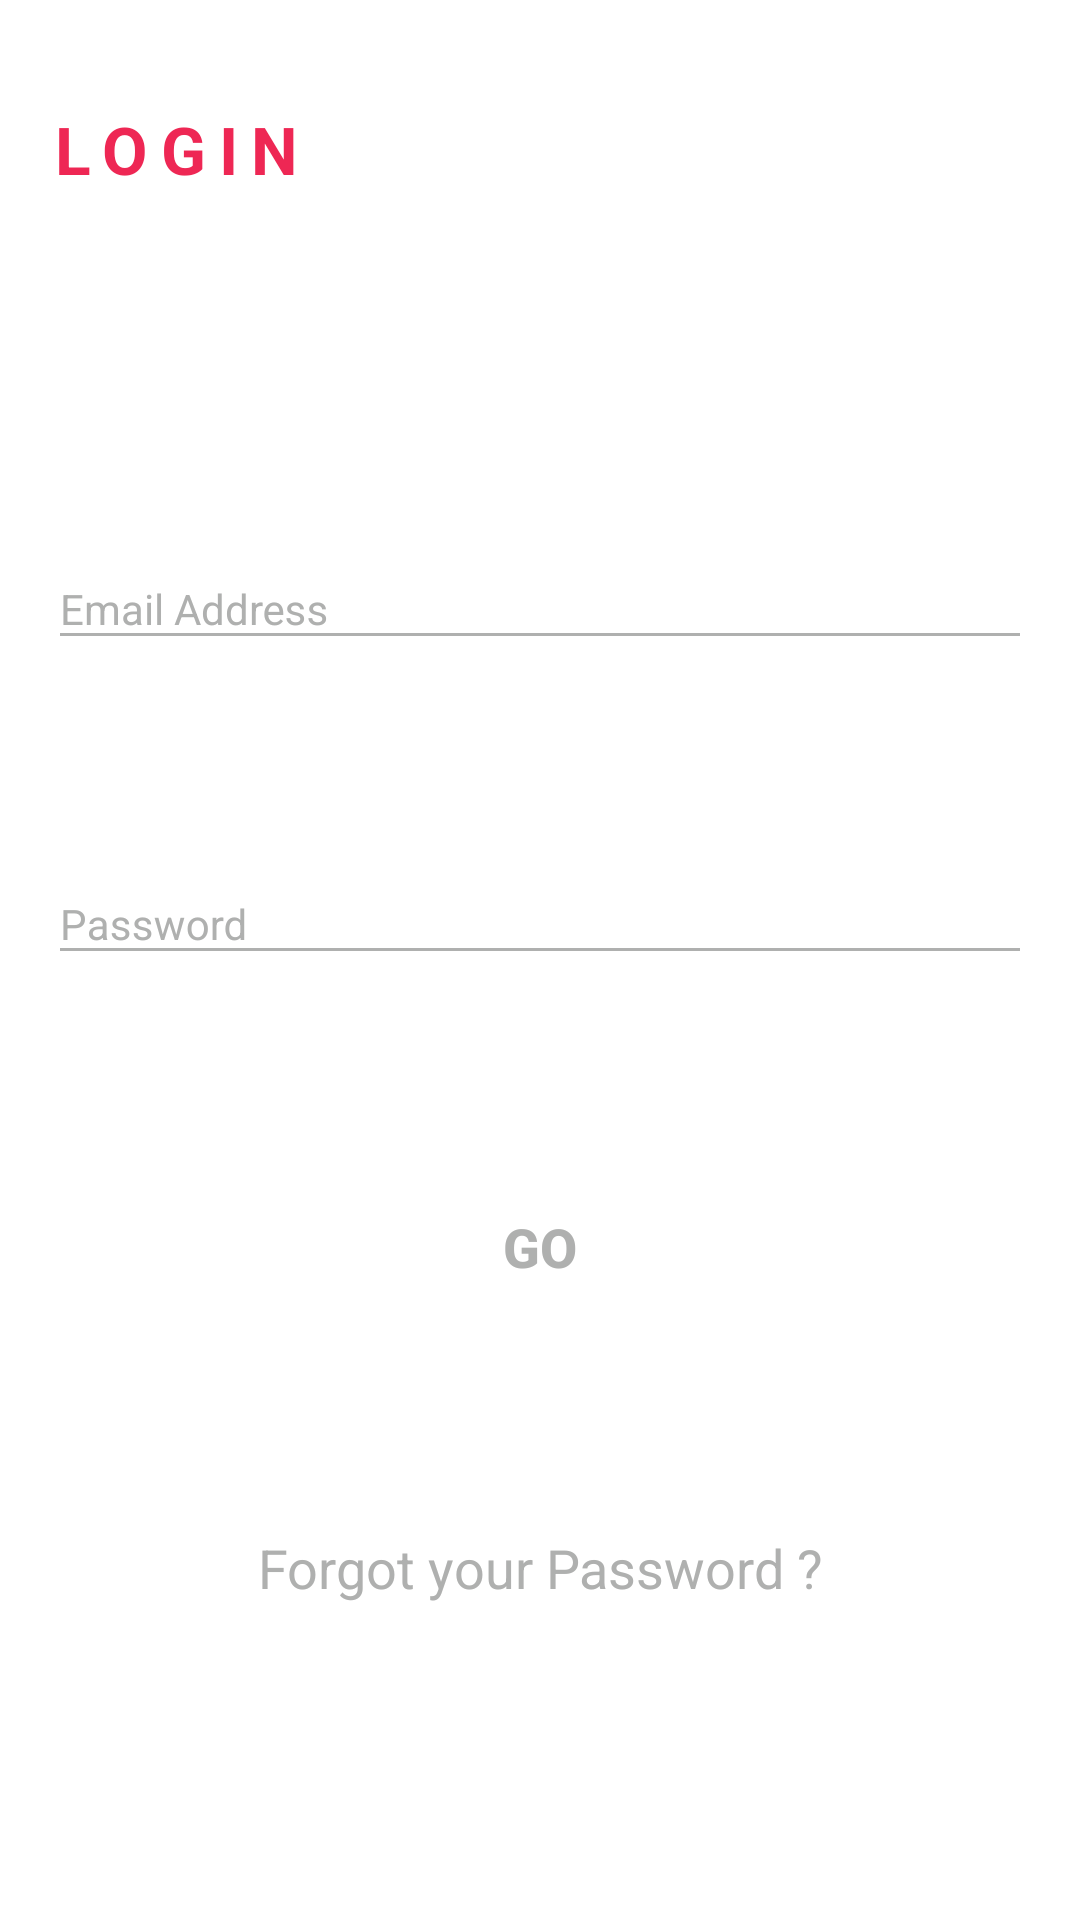

The Android layout XML behind this screen, and the referenced resources:
<!-- AndroidManifest.xml: application theme AppTheme -->
<!-- res/layout/content_login.xml -->
<?xml version="1.0" encoding="utf-8"?>
<android.support.constraint.ConstraintLayout xmlns:android="http://schemas.android.com/apk/res/android"
    xmlns:app="http://schemas.android.com/apk/res-auto"
    xmlns:tools="http://schemas.android.com/tools"
    android:layout_width="match_parent"
    android:layout_height="match_parent"
    android:background="#ffffff"
    android:padding="16dp">


    <TextView
        android:layout_width="match_parent"
        android:layout_height="wrap_content"
        android:fontFamily="sans-serif"
        android:letterSpacing="0.2"
        android:text="LOGIN"
        android:textColor="#EE2754"
        android:textSize="22sp"
        android:textStyle="bold"
        app:layout_constraintBottom_toBottomOf="parent"
        app:layout_constraintEnd_toEndOf="parent"
        app:layout_constraintHorizontal_bias="0.0"
        app:layout_constraintStart_toStartOf="parent"
        app:layout_constraintTop_toTopOf="parent"
        app:layout_constraintVertical_bias="0.033" />

    <android.support.design.widget.TextInputLayout
        android:layout_width="match_parent"
        android:layout_height="wrap_content"
        android:textColorHint="#afb0af"
        app:layout_constraintBottom_toBottomOf="parent"
        app:layout_constraintEnd_toEndOf="parent"
        app:layout_constraintStart_toStartOf="parent"
        app:layout_constraintTop_toTopOf="parent"
        app:layout_constraintVertical_bias="0.28">

        <EditText
            android:id="@+id/editText"
            android:layout_width="match_parent"
            android:layout_height="wrap_content"
            android:layout_below="@+id/fab"
            android:layout_centerHorizontal="true"
            android:layout_marginTop="70dp"
            android:backgroundTint="#afb0af"
            android:ems="10"
            android:fontFamily="sans-serif"
            android:hint="Email Address"
            android:inputType="textEmailAddress"
            android:textColor="@android:color/black"
            android:theme="@style/RevealLoginEditText" />


    </android.support.design.widget.TextInputLayout>

    <android.support.design.widget.TextInputLayout
        android:id="@+id/view"
        android:layout_width="match_parent"
        android:layout_height="wrap_content"
        android:hint="Password"
        android:textColorHint="#afb0af"
        app:layout_constraintBottom_toBottomOf="parent"
        app:layout_constraintEnd_toEndOf="parent"
        app:layout_constraintStart_toStartOf="parent"
        app:layout_constraintTop_toTopOf="parent"
        app:layout_constraintVertical_bias="0.467">

        <EditText
            android:id="@+id/editText2"
            android:layout_width="match_parent"
            android:layout_height="wrap_content"
            android:layout_centerHorizontal="true"
            android:layout_centerVertical="true"
            android:backgroundTint="#afb0af"
            android:ems="10"
            android:fontFamily="sans-serif"
            android:inputType="textPassword"
            android:textColor="@android:color/black"
            android:textColorHint="#afb0af"
            android:theme="@style/RevealLoginEditText" />

    </android.support.design.widget.TextInputLayout>

    <Button
        android:id="@+id/button"
        android:layout_width="196dp"
        android:layout_height="wrap_content"
        android:layout_below="@+id/view"
        android:layout_centerHorizontal="true"
        android:background="@drawable/btn_login"
        android:text="GO"
        android:textColor="#afb0af"
        android:textSize="18sp"
        android:textStyle="bold"
        app:layout_constraintBottom_toBottomOf="parent"
        app:layout_constraintEnd_toEndOf="parent"
        app:layout_constraintStart_toStartOf="parent"
        app:layout_constraintTop_toTopOf="parent"
        app:layout_constraintVertical_bias="0.671" />

    <TextView
        android:id="@+id/textView"
        android:layout_width="wrap_content"
        android:layout_height="wrap_content"
        android:fontFamily="sans-serif"
        android:text="Forgot your Password ?"
        android:textColor="#afb0af"
        android:textSize="18sp"
        app:layout_constraintBottom_toBottomOf="parent"
        app:layout_constraintEnd_toEndOf="parent"
        app:layout_constraintHorizontal_bias="0.502"
        app:layout_constraintStart_toStartOf="parent"
        app:layout_constraintTop_toTopOf="parent"
        app:layout_constraintVertical_bias="0.847" />

</android.support.constraint.ConstraintLayout>
<!-- resources referenced by this layout -->
<resources>
  <!-- drawable btn_login (drawable) -->
  <?xml version="1.0" encoding="utf-8"?>
  <shape xmlns:android="http://schemas.android.com/apk/res/android"
      android:shape="rectangle"
      android:tint="#ffffff">
      <stroke android:width="10px" android:color="#cbcbcb" />
  </shape>
  <style name="RevealLoginEditText" parent="TextAppearance.AppCompat">
          <item name="colorAccent">@android:color/white</item>
          <item name="android:textColorHint">#afb0af</item>
          <item name="colorControlNormal">@android:color/black</item>
          <item name="colorControlActivated">@color/accent_color</item>
          <item name="colorControlHighlight">#afb0af</item>
      </style>
  <style name="AppTheme" parent="Theme.AppCompat.Light.NoActionBar">
          
          <item name="colorPrimary">@color/primary_color</item>
          <item name="colorPrimaryDark">@color/dark_primary_color</item>
          <item name="colorAccent">@color/accent_color</item>
          
  
      </style>
  <color name="accent_color">#EE2754</color>
  <color name="primary_color">#03A9F4</color>
  <color name="dark_primary_color">#64B5F6</color>
</resources>
